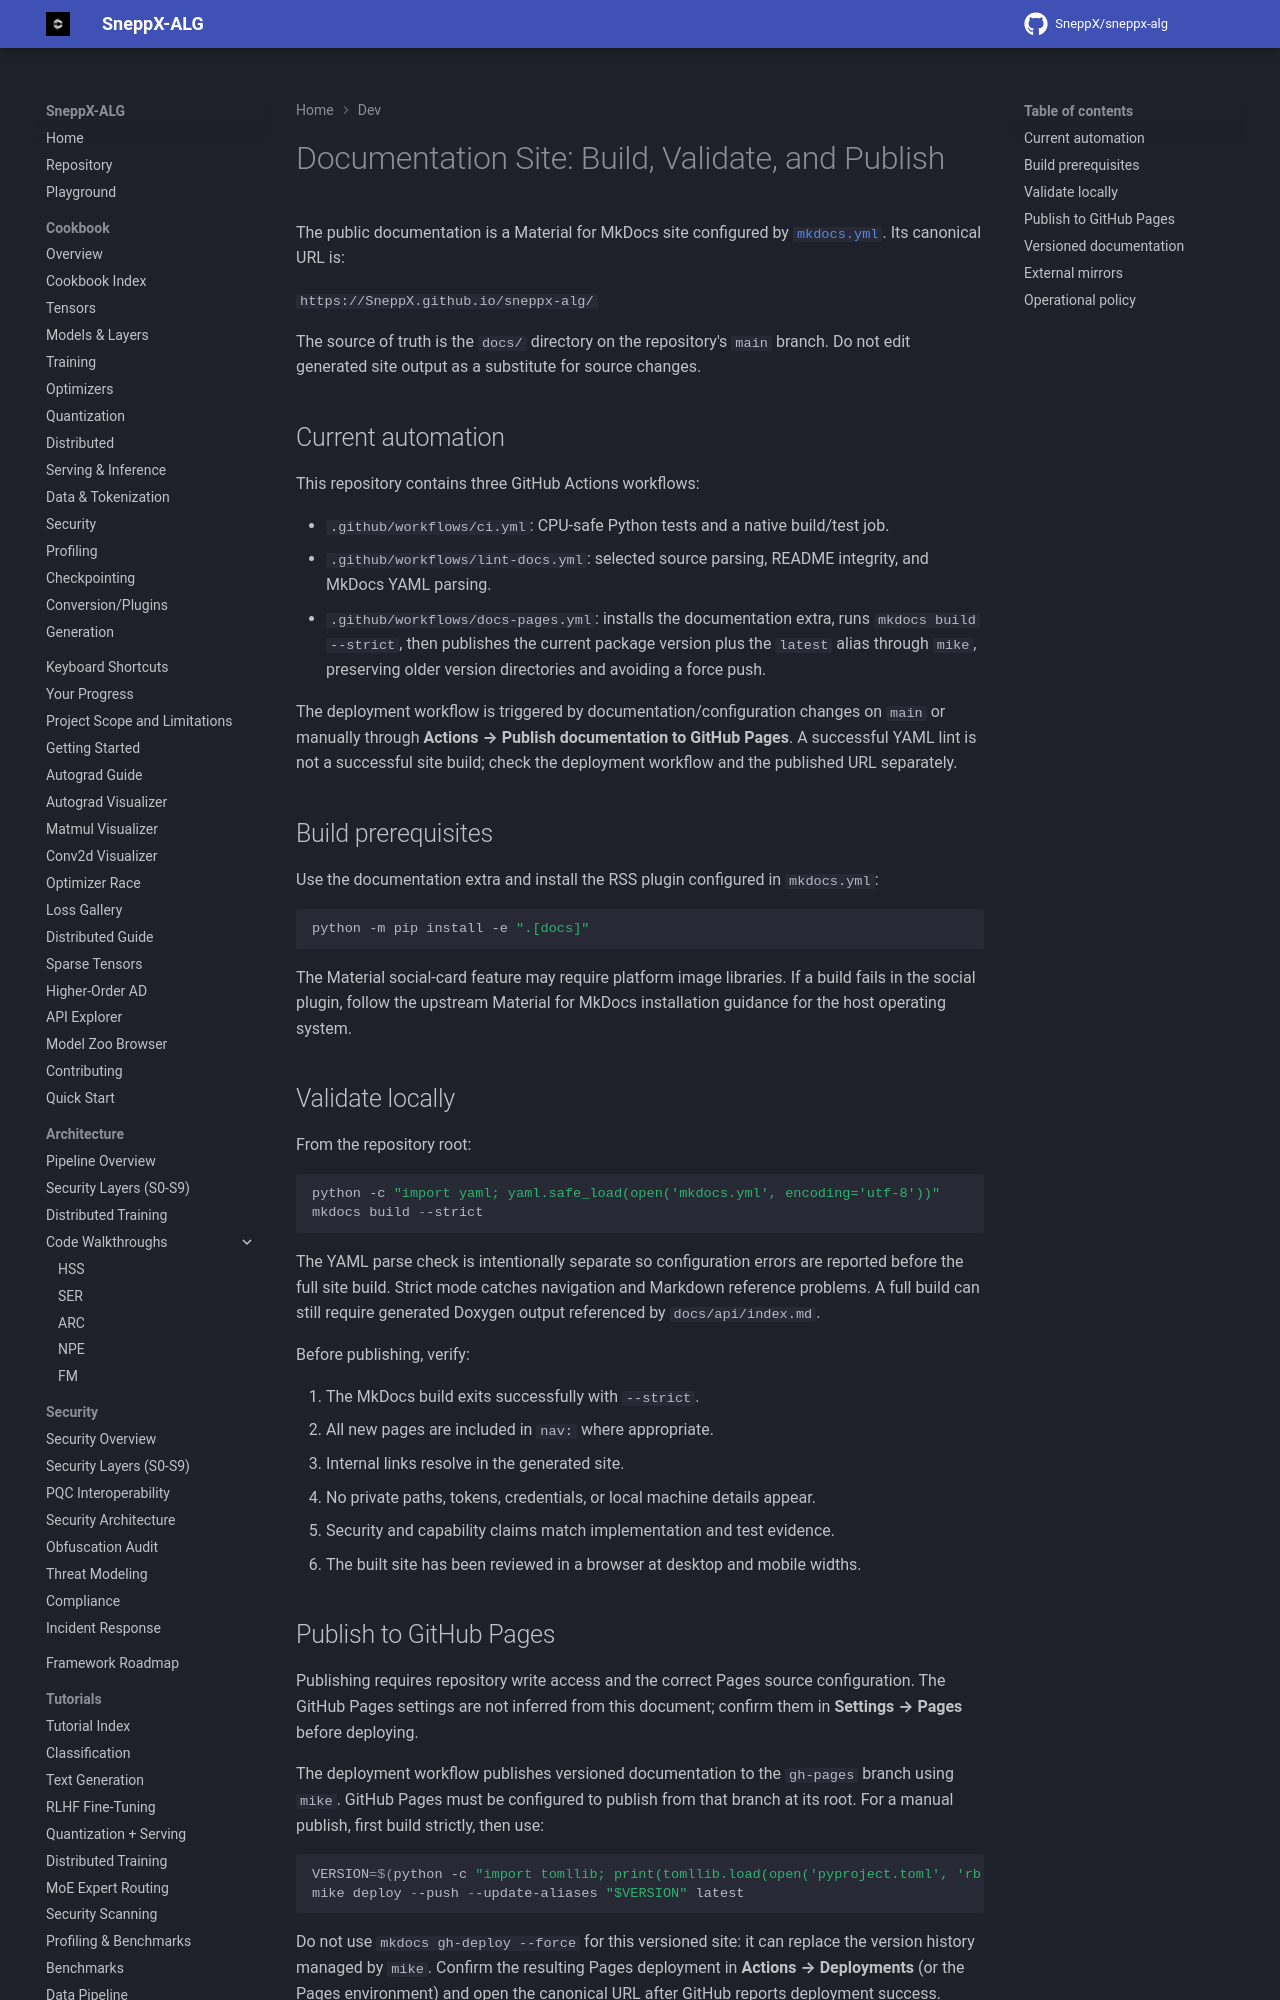

repository: SneppX/sneppx-alg · page: 1.5.2/dev/pages-deploy/index.html · generator: mkdocs

---
description: "How the SneppX-ALG documentation site is built, validated and published to GitHub Pages with MkDocs Material and mike."
---

# Documentation Site: Build, Validate, and Publish

The public documentation is a Material for MkDocs site configured by
[`mkdocs.yml`](https://github.com/SneppX/sneppx-alg/blob/main/mkdocs.yml). Its canonical URL is:

`https://SneppX.github.io/sneppx-alg/`

The source of truth is the `docs/` directory on the repository's `main`
branch. Do not edit generated site output as a substitute for source changes.

## Current automation

This repository contains three GitHub Actions workflows:

- `.github/workflows/ci.yml`: CPU-safe Python tests and a native build/test job.
- `.github/workflows/lint-docs.yml`: selected source parsing, README integrity,
  and MkDocs YAML parsing.
- `.github/workflows/docs-pages.yml`: installs the documentation extra, runs
  `mkdocs build --strict`, then publishes the current package version plus the `latest` alias through `mike`, preserving older version directories and avoiding a force push.

The deployment workflow is triggered by documentation/configuration changes
on `main` or manually through **Actions → Publish documentation to GitHub Pages**.
A successful YAML lint is not a successful site build; check the deployment
workflow and the published URL separately.

## Build prerequisites

Use the documentation extra and install the RSS plugin configured in
`mkdocs.yml`:

```powershell
python -m pip install -e ".[docs]"
```

The Material social-card feature may require platform image libraries. If a
build fails in the social plugin, follow the upstream Material for MkDocs
installation guidance for the host operating system.
